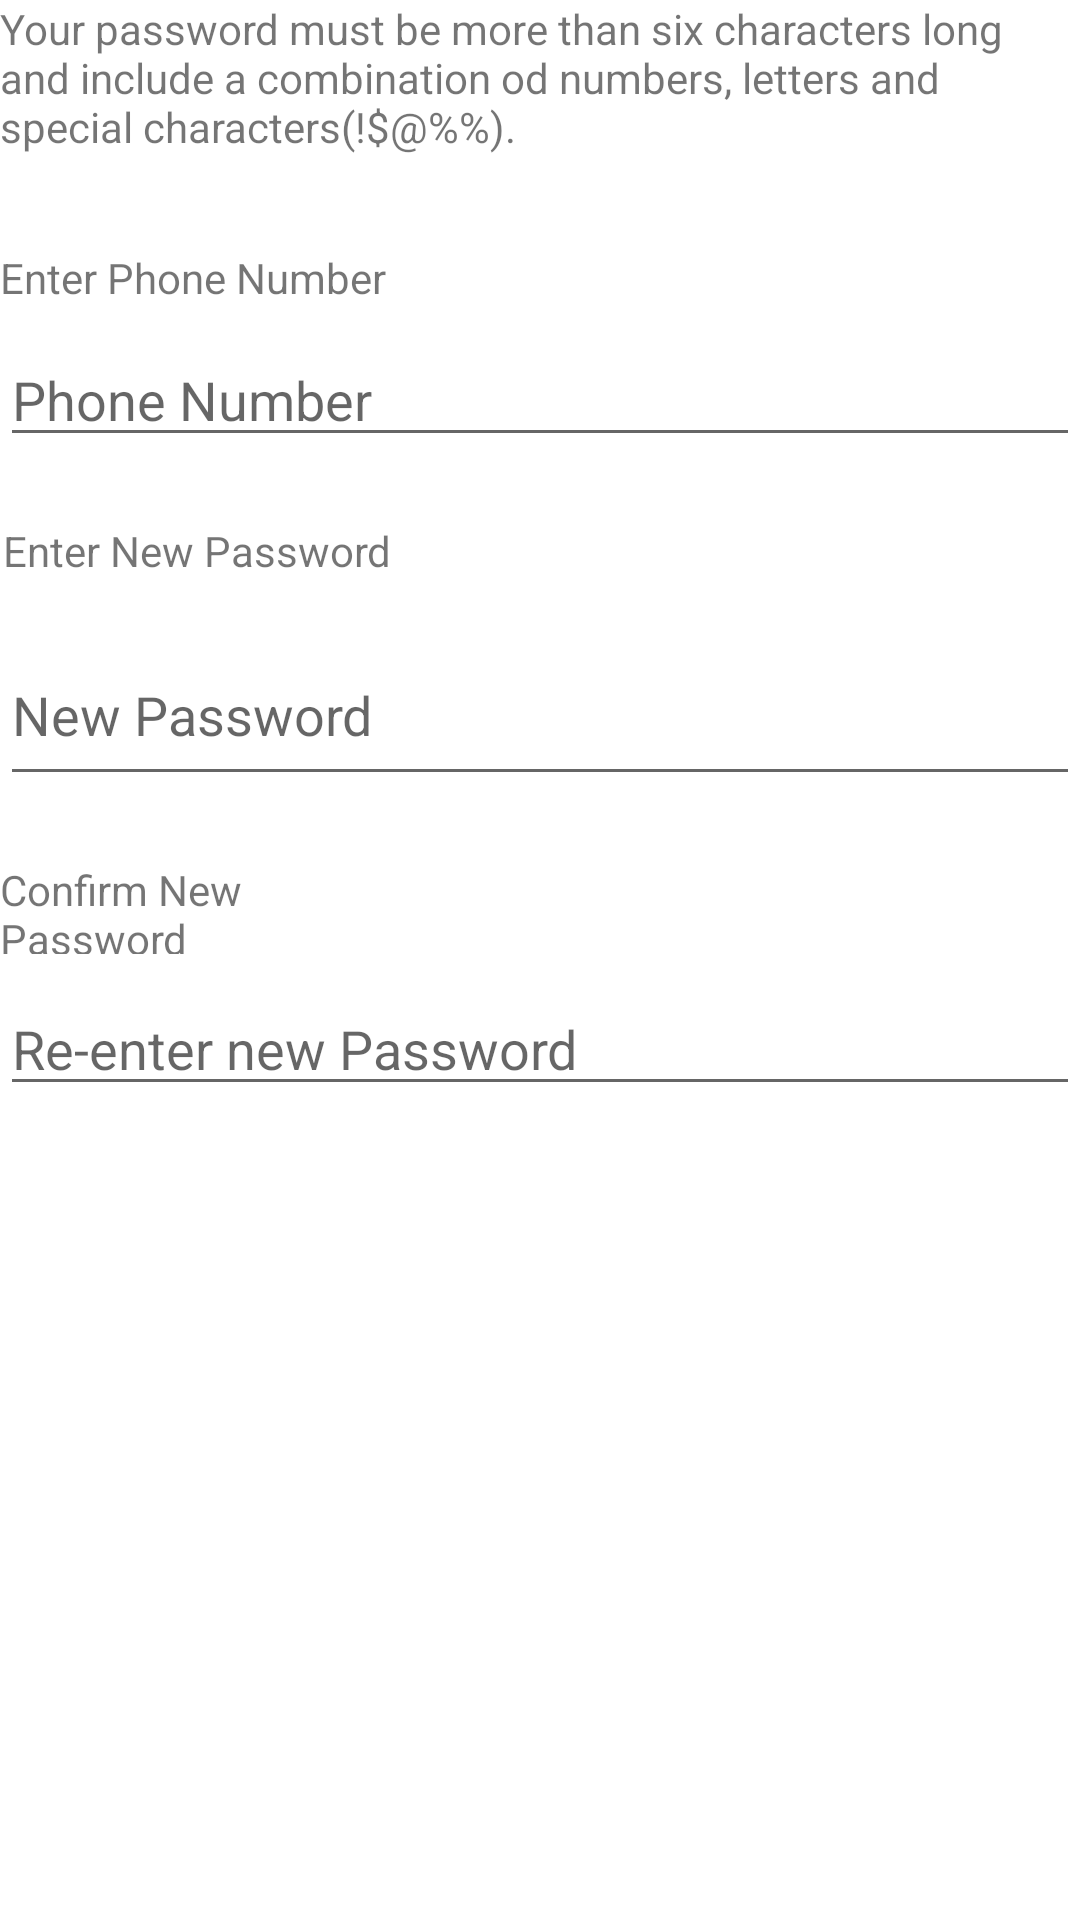

Here is an Android app screen rendered from its layout file. Give the layout XML and the strings, colors and styles it references.
<!-- AndroidManifest.xml: application theme Theme.TestDemo -->
<!-- res/layout/changepass.xml -->
<?xml version="1.0" encoding="utf-8"?>
<RelativeLayout xmlns:android="http://schemas.android.com/apk/res/android"
    xmlns:app="http://schemas.android.com/apk/res-auto"
    android:layout_width="match_parent"
    android:layout_height="match_parent">


    <TextView
        android:id="@+id/textView17"
        android:layout_width="match_parent"
        android:layout_height="71dp"
        android:layout_alignParentStart="true"
        android:layout_alignParentEnd="true"
        android:layout_marginStart="0dp"
        android:layout_marginEnd="0dp"
        android:text="Your password must be more than six characters long and include a combination od numbers, letters and special characters(!$@%%)." />

    <TextView
        android:id="@+id/textView18"
        android:layout_width="wrap_content"
        android:layout_height="wrap_content"
        android:layout_below="@+id/textView17"
        android:layout_alignParentStart="true"
        android:layout_alignParentEnd="true"
        android:layout_marginStart="0dp"
        android:layout_marginTop="12dp"
        android:layout_marginEnd="224dp"
        android:text="Enter Phone Number" />



    <com.google.android.material.textfield.TextInputLayout
        android:layout_width="match_parent"
        android:layout_height="wrap_content">

    </com.google.android.material.textfield.TextInputLayout>

    <com.google.android.material.textfield.TextInputEditText
        android:id="@+id/phon"
        android:layout_width="match_parent"
        android:layout_height="wrap_content"
        android:layout_below="@+id/textView18"
        android:layout_alignParentStart="true"
        android:layout_marginStart="0dp"
        android:layout_marginTop="9dp"
        android:hint="Phone Number" />

    <TextView
        android:id="@+id/textView20"
        android:layout_width="wrap_content"
        android:layout_height="wrap_content"
        android:layout_below="@+id/textView18"
        android:layout_alignParentStart="true"
        android:layout_alignParentEnd="true"
        android:layout_marginStart="1dp"
        android:layout_marginTop="72dp"
        android:layout_marginEnd="219dp"
        android:text="Enter New Password" />

    <com.google.android.material.textfield.TextInputLayout
        android:layout_width="match_parent"
        android:layout_height="wrap_content">

    </com.google.android.material.textfield.TextInputLayout>

    <com.google.android.material.textfield.TextInputEditText
        android:id="@+id/newpasswordstate"
        android:layout_width="match_parent"
        android:layout_height="57dp"
        android:layout_below="@+id/phon"
        android:layout_alignParentStart="true"
        android:layout_alignParentEnd="true"
        android:layout_marginStart="0dp"
        android:layout_marginTop="56dp"
        android:layout_marginEnd="0dp"
        android:hint="New Password" />

    <TextView
        android:id="@+id/textView21"
        android:layout_width="187dp"
        android:layout_height="31dp"
        android:layout_below="@+id/textView20"
        android:layout_alignParentStart="true"
        android:layout_alignParentEnd="true"
        android:layout_marginStart="0dp"
        android:layout_marginTop="94dp"
        android:layout_marginEnd="224dp"
        android:text="Confirm New Password" />

    <com.google.android.material.textfield.TextInputLayout
        android:layout_width="match_parent"
        android:layout_height="wrap_content">

    </com.google.android.material.textfield.TextInputLayout>

    <com.google.android.material.textfield.TextInputEditText
        android:id="@+id/confirmpasswordstate"
        android:layout_width="match_parent"
        android:layout_height="wrap_content"
        android:layout_below="@+id/newpasswordstate"
        android:layout_alignParentStart="true"
        android:layout_alignParentEnd="true"
        android:layout_marginStart="0dp"
        android:layout_marginTop="62dp"
        android:layout_marginEnd="0dp"
        android:hint="Re-enter new Password" />

    <Button
        android:id="@+id/button4"
        android:layout_width="wrap_content"
        android:layout_height="44dp"
        android:layout_below="@+id/confirmpasswordstate"
        android:layout_alignParentStart="true"
        android:layout_alignParentEnd="true"
        android:layout_alignParentBottom="true"
        android:layout_marginStart="148dp"
        android:layout_marginTop="81dp"
        android:layout_marginEnd="156dp"
        android:layout_marginBottom="217dp"
        android:text="Confirm" />

</RelativeLayout>
<!-- resources referenced by this layout -->
<resources>
  <style name="Theme.TestDemo" parent="Theme.MaterialComponents.DayNight.NoActionBar">
          
          <item name="colorPrimary">@color/purple_500</item>
          <item name="colorPrimaryVariant">@color/purple_700</item>
          <item name="colorOnPrimary">@color/white</item>
          
          <item name="colorSecondary">@color/teal_200</item>
          <item name="colorSecondaryVariant">@color/teal_700</item>
          <item name="colorOnSecondary">@color/black</item>
          
          <item name="android:statusBarColor" tools:targetApi="l">?attr/colorPrimaryVariant</item>
          
      </style>
  <color name="purple_500">#FF6200EE</color>
  <color name="purple_700">#FF3700B3</color>
  <color name="white">#FFFFFFFF</color>
  <color name="teal_200">#FF03DAC5</color>
  <color name="teal_700">#FF018786</color>
  <color name="black">#FF000000</color>
</resources>
